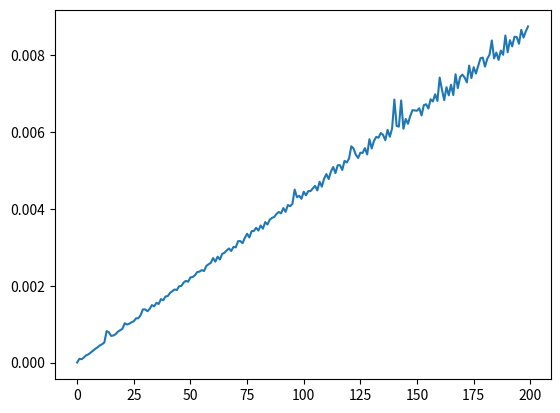

Source code (Python):
import matplotlib.pyplot as plt
import time
import random
import sys

num = []


def _min():
    min_num = sys.maxsize
    for i in num:
        if min_num > i:
            min_num = i
        min_num = min(i, min_num)
    return min_num


sz = 0
x = list(range(0, 200))
y = []
for i in range(0, 200):
    n = sz
    time_start = time.time()
    num.clear()
    for i in range(0, sz):
        num.append(random.randint(-1000, 1000))
    sz += 100
    _min()
    y.append(time.time() - time_start)
plt.plot(x, y)
plt.show()
